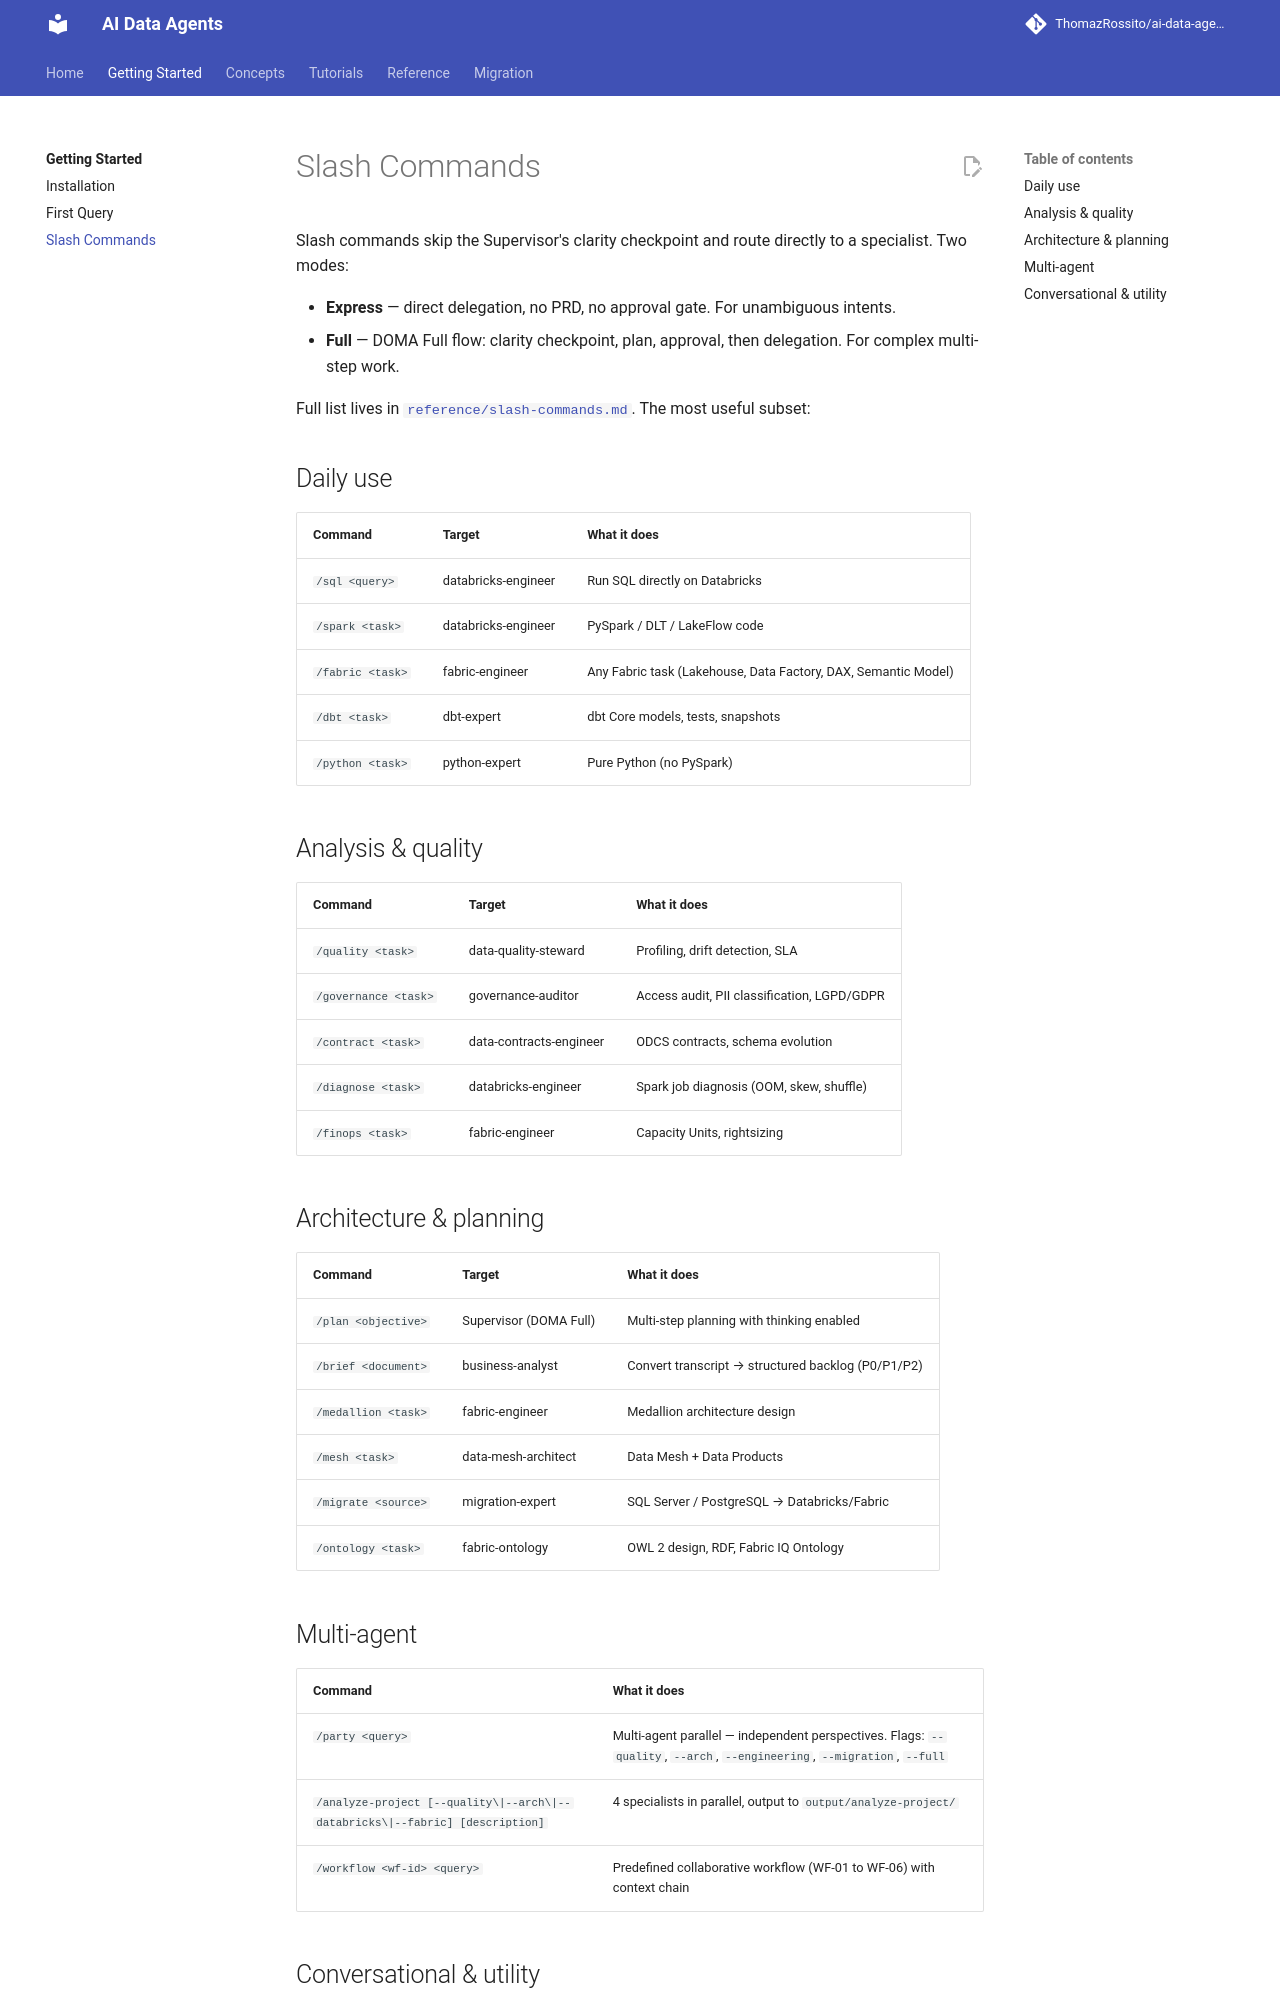

repository: ThomazRossito/ai-data-agents · page: getting-started/slash-commands/index.html · generator: mkdocs

# Slash Commands

Slash commands skip the Supervisor's clarity checkpoint and route directly to a specialist. Two modes:

- **Express** — direct delegation, no PRD, no approval gate. For unambiguous intents.
- **Full** — DOMA Full flow: clarity checkpoint, plan, approval, then delegation. For complex multi-step work.

Full list lives in [`reference/slash-commands.md`](../reference/slash-commands.md). The most useful subset:

## Daily use

| Command | Target | What it does |
|---|---|---|
| `/sql <query>` | databricks-engineer | Run SQL directly on Databricks |
| `/spark <task>` | databricks-engineer | PySpark / DLT / LakeFlow code |
| `/fabric <task>` | fabric-engineer | Any Fabric task (Lakehouse, Data Factory, DAX, Semantic Model) |
| `/dbt <task>` | dbt-expert | dbt Core models, tests, snapshots |
| `/python <task>` | python-expert | Pure Python (no PySpark) |

## Analysis & quality

| Command | Target | What it does |
|---|---|---|
| `/quality <task>` | data-quality-steward | Profiling, drift detection, SLA |
| `/governance <task>` | governance-auditor | Access audit, PII classification, LGPD/GDPR |
| `/contract <task>` | data-contracts-engineer | ODCS contracts, schema evolution |
| `/diagnose <task>` | databricks-engineer | Spark job diagnosis (OOM, skew, shuffle) |
| `/finops <task>` | fabric-engineer | Capacity Units, rightsizing |

## Architecture & planning

| Command | Target | What it does |
|---|---|---|
| `/plan <objective>` | Supervisor (DOMA Full) | Multi-step planning with thinking enabled |
| `/brief <document>` | business-analyst | Convert transcript → structured backlog (P0/P1/P2) |
| `/medallion <task>` | fabric-engineer | Medallion architecture design |
| `/mesh <task>` | data-mesh-architect | Data Mesh + Data Products |
| `/migrate <source>` | migration-expert | SQL Server / PostgreSQL → Databricks/Fabric |
| `/ontology <task>` | fabric-ontology | OWL 2 design, RDF, Fabric IQ Ontology |

## Multi-agent

| Command | What it does |
|---|---|
| `/party <query>` | Multi-agent parallel — independent perspectives. Flags: `--quality`, `--arch`, `--engineering`, `--migration`, `--full` |
| `/analyze-project [--quality\|--arch\|--databricks\|--fabric] [description]` | 4 specialists in parallel, output to `output/analyze-project/` |
| `/workflow <wf-id> <query>` | Predefined collaborative workflow (WF-01 to WF-06) with context chain |
